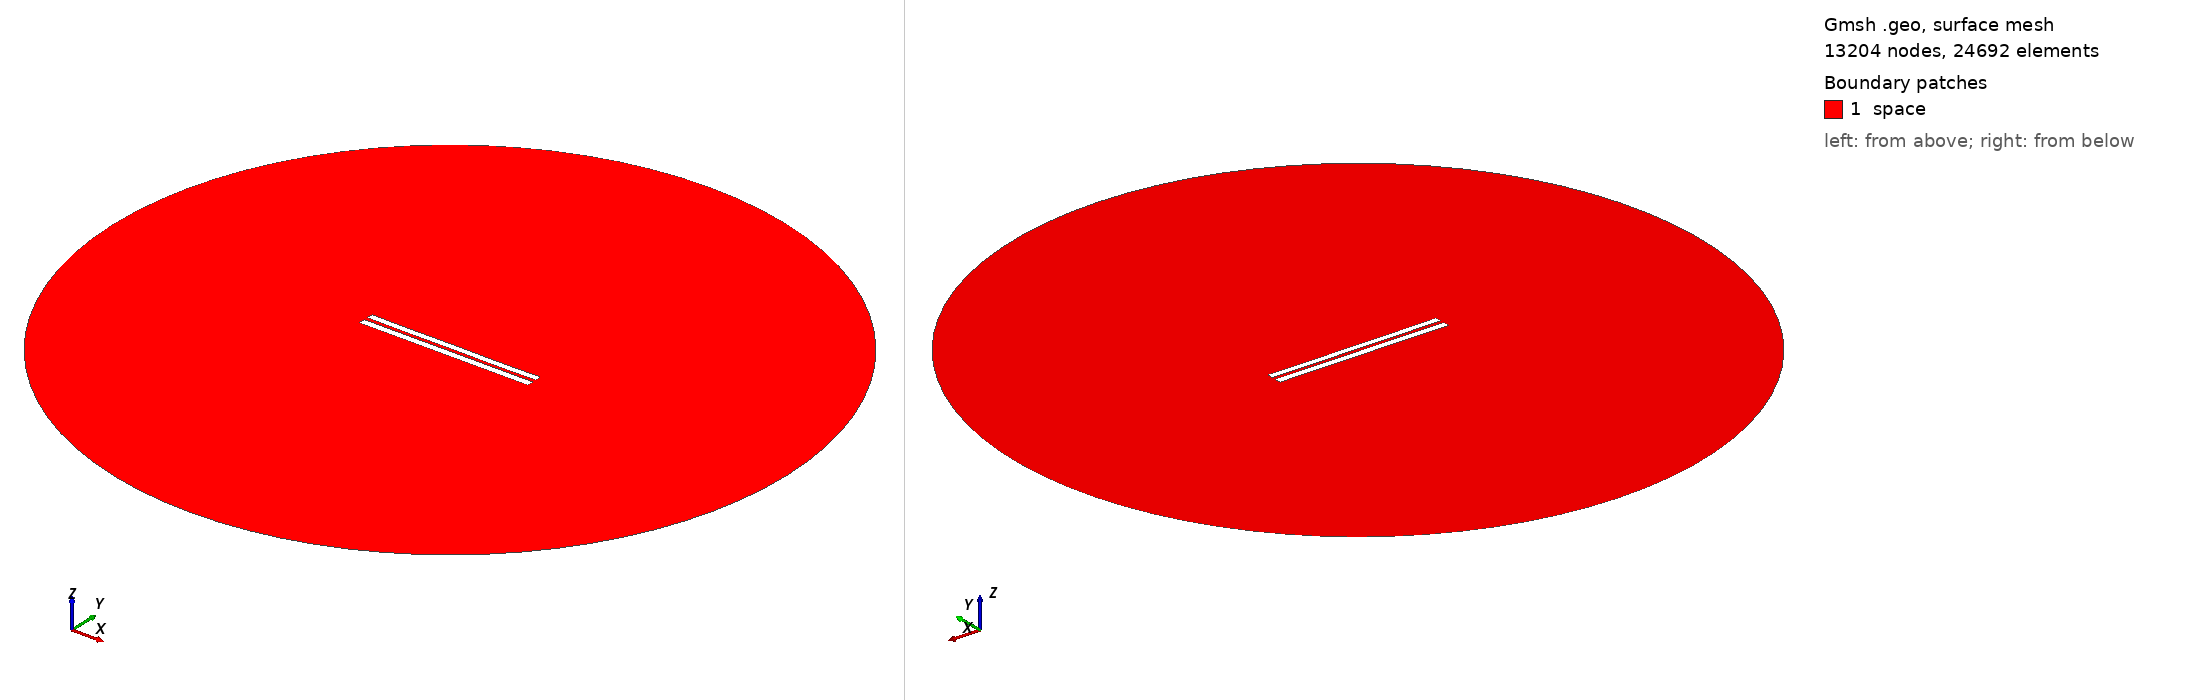

Gmsh geometry script, surface-meshed: 13204 nodes, 24692 surface elements. Boundary patches (legend numbers): 1 space. Left view from above one corner, right view from below the opposite corner. Legend entries are the model's physical surfaces. The drawing asked Gmsh for element sizes between 1% and 20% of the model's largest extent; the script's own settings can give other sizes.

=== 5037.geo (drawn) ===
//---------------------------------------
// Geometry kernel
//---------------------------------------

SetFactory("OpenCASCADE");



//---------------------------------------
// Parameters of the geometry
//---------------------------------------

// Overetch of the upper plate
overetch = 0.125;

// Distance between the plates
distance = 2.25;

// Discretization over the x axis (for the deformation)
nx = 50; 

// Length of the plate
L = 100 - overetch; 

// Number of modes
n = 4; 

// 1st mode coefficient
coeff(1) = -0.15;
beta(1) = 0.596864 * 3.1415926535 / L;

// 2nd mode coefficient
coeff(2) = -0.075;
beta(2) = 1.49418 * 3.1415926535 / L;

// 3rd mode coefficient
coeff(3) = 0.0;
beta(3) = 2.50025 * 3.1415926535 / L;

// 4th mode coefficient
coeff(4) = -0.075;
beta(4) = 3.49999 * 3.1415926535 / L;



//---------------------------------------
// Upper plate (deformed rectangle)
//---------------------------------------

// Coordiantes of the upper plate
xmin = -50;
xmax = 50 - overetch;

// Height of the upper plate
yheight = 4 - 2 * overetch;

// Indexes of the points
UpperID[] = {};
LowerID[] = {};
LeftID[] = {};
RightID[] = {};

// Point index
p = 1;

// Horizontal edges
For i In {1:nx}
    x = xmin + (i-1)*(xmax - xmin)/(nx-1);

    y_bottom = distance / 2 + overetch;
    For j In {1:n}
        C = (Cosh(beta(j)*L) + Cos(beta(j)*L)) / (Sinh(beta(j)*L) + Sin(beta(j)*L));
        y_bottom  = y_bottom + coeff(j) * (Cosh(beta(j)*(x+50)) - Cos(beta(j)*(x+50)) - C * (Sinh(beta(j)*(x+50)) - Sin(beta(j)*(x+50))));
    EndFor

    y_top = y_bottom + yheight;

    Point(p) = {x, y_top, 0, 1.0};
    UpperID[i] = p;
    p = p + 1;

    Point(p) = {x, y_bottom, 0, 1.0};
    LowerID[i] = p;
    p = p + 1;
EndFor

// Create point lists
UpperPts[] = {}; LowerPts[] = {};
For i In {1:nx}
  UpperPts[] += {UpperID[i]};
  LowerPts[] += {LowerID[i]};
EndFor

// Build splines
Spline(1) = {UpperPts[]};
Spline(2) = {LowerPts[]};
Line(3) = {LowerPts[nx-1], UpperPts[nx-1]};
Line(4) = {LowerPts[0], UpperPts[0]};

// Build the plane surface
Curve Loop(1) = {2, 3, -1, -4};
Plane Surface(1) = {1};



//---------------------------------------
// Lower plate (rectangle)
//---------------------------------------

// Vertices
Point(1001) = {-50, -1, 0, 1.0};
Point(1002) = { 50, -1, 0, 1.0};
Point(1003) = { 50,  -5, 0, 1.0};
Point(1004) = {-50,  -5, 0, 1.0};

// Edges
Line(5) = {1001, 1002};
Line(6) = {1002, 1003};
Line(7) = {1003, 1004};
Line(8) = {1004, 1001};

// Plane surface
Line Loop(2) = {5, 6, 7, 8};
Plane Surface(2) = {2}; 



//---------------------------------------
// Outer (fictious) boundary
//---------------------------------------

// Points
Point(1005) = {0, 0, 0};       // Center
Point(1006) = {200, 0, 0};     // Start point
Point(1007) = {0, 200, 0};     // 90 degrees
Point(1008) = {-200, 0, 0};    // 180 degrees
Point(1009) = {0, -200, 0};    // 270 degrees

// Circle arcs (each needs start, center, end)
Circle(9) = {1006, 1005, 1007};
Circle(10) = {1007, 1005, 1008};
Circle(11) = {1008, 1005, 1009};
Circle(12) = {1009, 1005, 1006};

// Plane surface for the entire domain
Curve Loop(3) = {9, 10, 11, 12};
Surface(3) = {3};

// Subtract the plates from the whole domain to obtain the actual domain where we want to solve the equations
BooleanDifference{ Surface{3}; Delete; }{ Surface{1}; Surface{2}; Delete; }




//---------------------------------------
// Transfinite Lines/Curves
//---------------------------------------

// Set the number of points on the boundaries
r = 7;

// Plates
Transfinite Curve {1, 2} = 50*r Using Progression 1;
Transfinite Curve {3, 4} = 2*r Using Progression 1;
Transfinite Line {5, 7} = 50*r Using Progression 1;
Transfinite Line {6, 8} = 2*r Using Progression 1;

// Outer boundary
Transfinite Line {9, 10, 11, 12} = 20 Using Progression 1;



//---------------------------------------
// Physical groups
//---------------------------------------                

// Physical curves (boundaries)
Physical Line("force_segment", 10) = {2};
Physical Line("upper_plate", 11) = {1, 3, 4};
Physical Line("lower_plate", 12) = {5, 6, 7, 8};
Physical Line("boundary", 20) = {9, 10, 11, 12};

// Physical Surfaces
Physical Surface("space", 30) = {3};



//---------------------------------------
// 6. Generate the Mesh
//---------------------------------------

// 2D mesh generation
Mesh 2;
